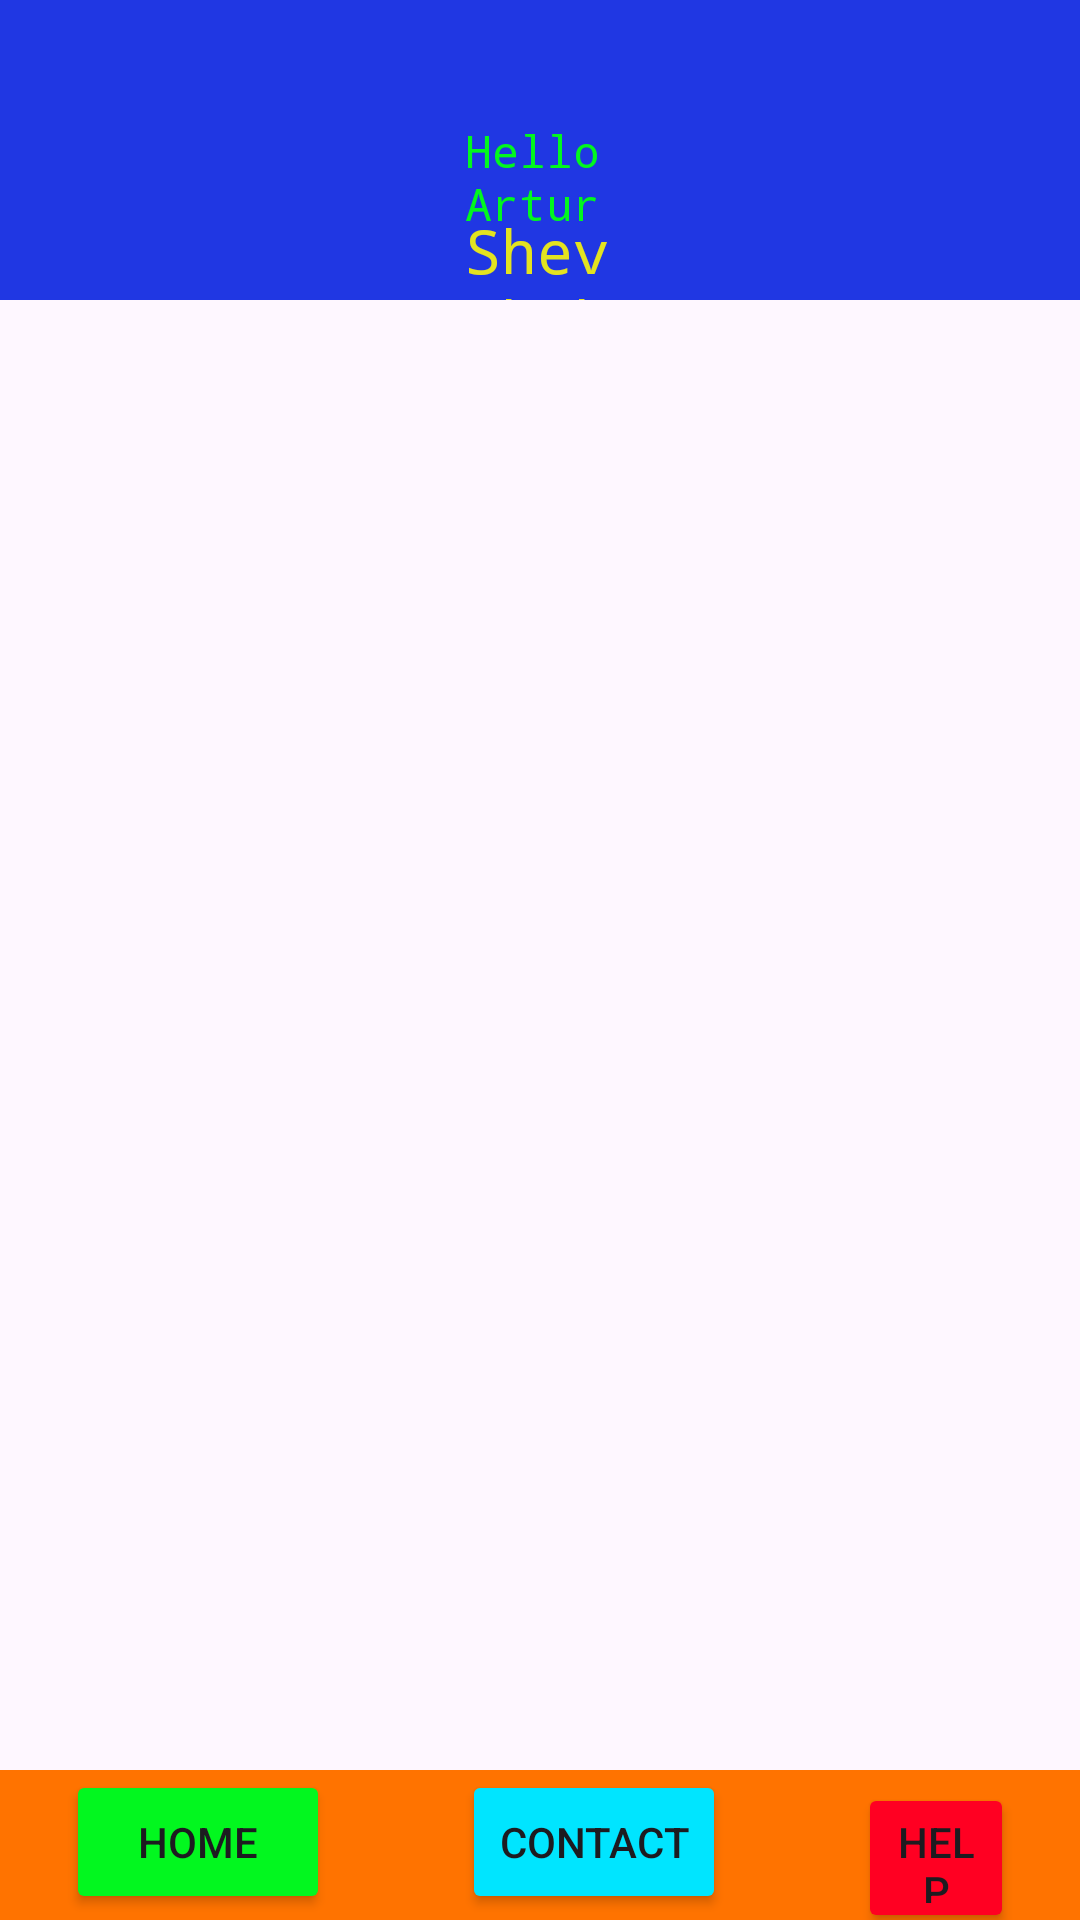

The Android layout XML behind this screen, and the referenced resources:
<!-- AndroidManifest.xml: application theme Theme.Artur3 -->
<!-- res/layout/activity_contact.xml -->
<?xml version="1.0" encoding="utf-8"?>
<RelativeLayout xmlns:android="http://schemas.android.com/apk/res/android"
    xmlns:app="http://schemas.android.com/apk/res-auto"
    xmlns:tools="http://schemas.android.com/tools"
    android:layout_width="match_parent"
    android:layout_height="match_parent"
    tools:context=".ContactActivity">

    <RelativeLayout
        android:id="@+id/upper_bg"
        android:layout_width="match_parent"
        android:layout_height="100dp"
        android:background="@color/blue">

        <TextView
            android:layout_width="wrap_content"
            android:layout_height="wrap_content"
            android:layout_alignParentStart="true"
            android:layout_alignParentEnd="true"
            android:layout_marginStart="155dp"
            android:layout_marginTop="40dp"
            android:layout_marginEnd="155dp"
            android:fontFamily="monospace"
            android:text="Hello Artur"
            android:textColor="@color/green"
            android:textSize="15sp">

        </TextView>

        <TextView
            android:layout_width="228dp"
            android:layout_height="wrap_content"
            android:layout_alignParentStart="true"
            android:layout_alignParentEnd="true"
            android:layout_marginStart="155dp"
            android:layout_marginTop="70dp"
            android:layout_marginEnd="155dp"
            android:fontFamily="monospace"
            android:text="Shevchuk"
            android:textColor="@color/yellow"
            android:textSize="20sp">

        </TextView>


    </RelativeLayout>

    <ListView
        android:id="@+id/list_view"
        android:layout_width="match_parent"
        android:layout_height="match_parent"
        android:layout_below="@id/upper_bg"
        android:layout_above="@id/linearLayout"
        android:layout_marginHorizontal="20dp"
        android:layout_marginVertical="20dp"/>

    <LinearLayout
        android:id="@+id/linearLayout"
        android:layout_width="match_parent"
        android:layout_height="50dp"
        android:layout_alignParentBottom="true"
        android:background="@color/orange"
        android:orientation="horizontal">

        <Button
            android:layout_width="wrap_content"
            android:layout_height="wrap_content"
            android:layout_marginHorizontal="22dp"
            android:backgroundTint="@color/green"
            android:onClick="goHome"
            android:text="Home" />

        <Button
            android:id="@+id/button3"
            android:layout_width="wrap_content"
            android:layout_height="wrap_content"
            android:layout_marginHorizontal="22dp"
            android:backgroundTint="@color/biruz"
            android:text="Contact" />

        <Button
            android:id="@+id/button4"
            android:layout_width="wrap_content"
            android:layout_height="wrap_content"
            android:layout_marginHorizontal="22dp"
            android:backgroundTint="@color/red"
            android:text="Help" />
    </LinearLayout>

</RelativeLayout>
<!-- resources referenced by this layout -->
<resources>
  <color name="biruz">#00e5ff</color>
  <color name="blue">#2037e3</color>
  <color name="green">#02f71f</color>
  <color name="orange">#ff7300</color>
  <color name="red">#ff0022</color>
  <color name="yellow">#e3e320</color>
  <style name="Theme.Artur3" parent="Base.Theme.Artur3" />
  <style name="Base.Theme.Artur3" parent="Theme.Material3.DayNight.NoActionBar">
          
          
      </style>
</resources>
